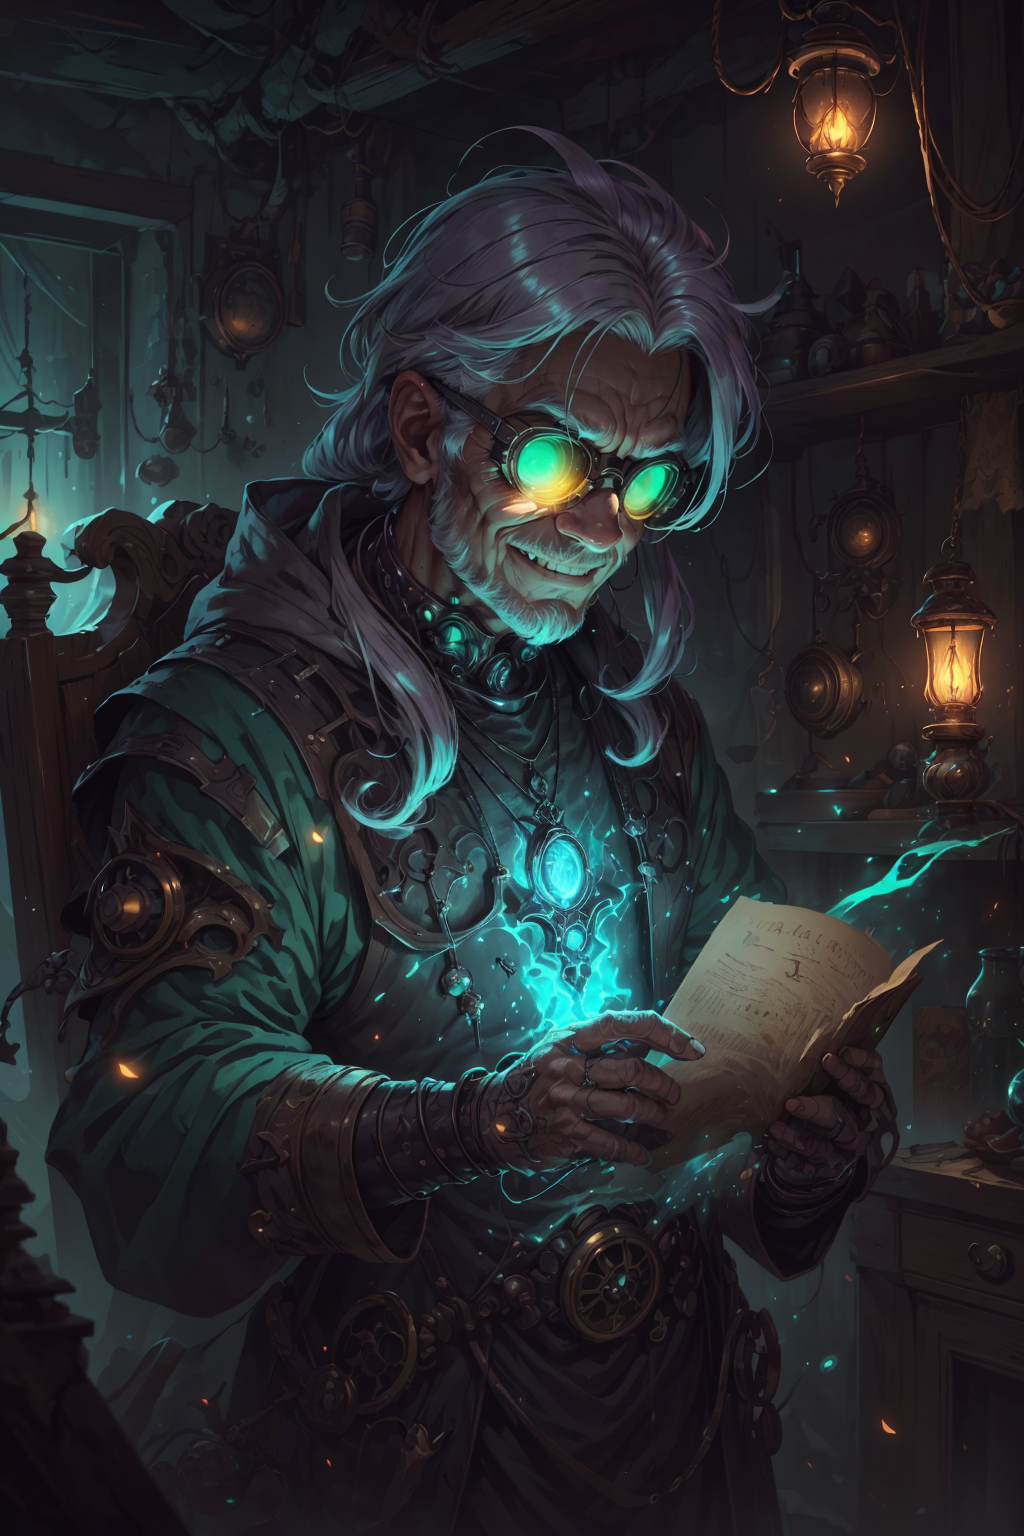
Generation parameters embedded in this image by AUTOMATIC1111 Stable Diffusion web UI or a fork of it (Forge, ...) (PNG 'parameters' text chunk):
beautiful and detailed illustration, pop art, masterpiece, best quality, ultra-detailed, soft lighting, cinematic shot, vibrant colors, gorgeous colors, <lora:add_detail:0.3>, <lora:stylesqueeze_v2:0.5>,
(1man, wrinkled face, old  male:1.2), wise,  yellow eyes, gray hair, straight hair, 
<lora:GoodHands-beta2:0.8>,
(style-rustmagic:0.8), solo, from front, front view, upper body,   detailed background, detailed face, (<lora:SteamPunkBundleV3:0.5>, GasLampFantasyAI theme:1.1), techno-necromancer, evil smile, menacing presence, dark tattered wizard clothes, sci-fi high-tech pendant, sci-fi goggles, , glowing techwear,  (sickly green color scheme:1.1),    floating magical particles, arcane circuitry, , cybernetic necromancy, , corrupted eldritch aura, casting spell,  dark ethereal atmosphere, 
Negative prompt: FastNegativeV2,(bad-artist:1.0), ([redacted]:1.2), (worst quality, low quality:1.4), (bad_prompt_version2:0.8), bad-hands-5,lowres, bad anatomy, bad hands, ((text)), (watermark), error, missing fingers, extra digit, fewer digits, cropped, worst quality, low quality, normal quality, ((username)), blurry, (extra limbs), bad-artist-anime, badhandv4, EasyNegative, ng_deepnegative_v1_75t, verybadimagenegative_v1.3, BadDream,(three hands:1.1),(three legs:1.1),(more than two hands:1.4),(more than two legs,:1.2),(mask:1.1), (shirtless, female, woman, girl, feminine:1.2),
Steps: 25, Sampler: DPM++ 2M Karras, CFG scale: 20, Seed: 3803120551, Size: 512x768, Model hash: fc4b351053, Model: hellopopart25d_V13d, VAE hash: df3c506e51, VAE: vae-ft-mse-840000-ema-pruned.safetensors, Denoising strength: 0.5, Clip skip: 2, Wildcard prompt: "beautiful and detailed illustration, pop art, masterpiece, best quality, ultra-detailed, soft lighting, cinematic shot, vibrant colors, gorgeous colors, <lora:add_detail:0.3>, <lora:stylesqueeze_v2:0.5>,\n__character-alt__\n<lora:GoodHands-beta2:0.8>,\n__full-prompt-fantasy__", ADetailer model: face_yolov8n.pt, ADetailer confidence: 0.3, ADetailer dilate erode: 32, ADetailer mask blur: 4, ADetailer denoising strength: 0.4, ADetailer inpaint only masked: True, ADetailer inpaint padding: 32, ADetailer version: 23.11.1, Hires upscale: 2, Hires steps: 10, Hires upscaler: 4x-UltraSharp, Lora hashes: "add_detail: 7c6bad76eb54, stylesqueeze_v2: 6fb3d2bff010, GoodHands-beta2: c05ed279295e, SteamPunkBundleV3: 132b3527acd2", Dynamic thresholding enabled: True, Mimic scale: 7, Separate Feature Channels: True, Scaling Startpoint: MEAN, Variability Measure: AD, Interpolate Phi: 1, Threshold percentile: 100, Mimic mode: Cosine Up, Mimic scale minimum: 5, CFG mode: Cosine Up, CFG scale minimum: 5, TI hashes: "style-rustmagic: 96b04db1c474, FastNegativeV2: a7465e7cc2a2, bad-artist: 2d356134903e, bad_prompt_version2: 6f35e7dd816a, bad-hands-5: aa7651be154c, bad-artist-anime: 5f7bea88750c, badhandv4: 5e40d722fc3d, EasyNegative: 66a7279a88dd, ng_deepnegative_v1_75t: 54e7e4826d53, verybadimagenegative_v1.3: d70463f87042, BadDream: 758aac443515", Version: v1.6.0-2-g4afaaf8a, Hashes: {"vae": "735e4c3a44", "embed:BadDream": "758aac4435", "embed:EasyNegative": "66a7279a88", "embed:FastNegativeV2": "a7465e7cc2", "embed:bad-artist-anime": "5f7bea8875", "embed:bad-artist": "2d35613490", "embed:bad-hands-5": "aa7651be15", "embed:bad_prompt_version2": "6f35e7dd81", "embed:badhandv4": "5e40d722fc", "embed:easynegative": "c74b4e810b", "embed:ng_deepnegative_v1_75t": "54e7e4826d", "embed:style-rustmagic": "96b04db1c4", "embed:verybadimagenegative_v1.3": "d70463f870", "lora:add_detail": "47aaaf0d29", "lora:stylesqueeze_v2": "15f222f2f2", "lora:GoodHands-beta2": "ba43b0efee", "lora:SteamPunkBundleV3": "df5256520b", "model": "fc4b351053"}